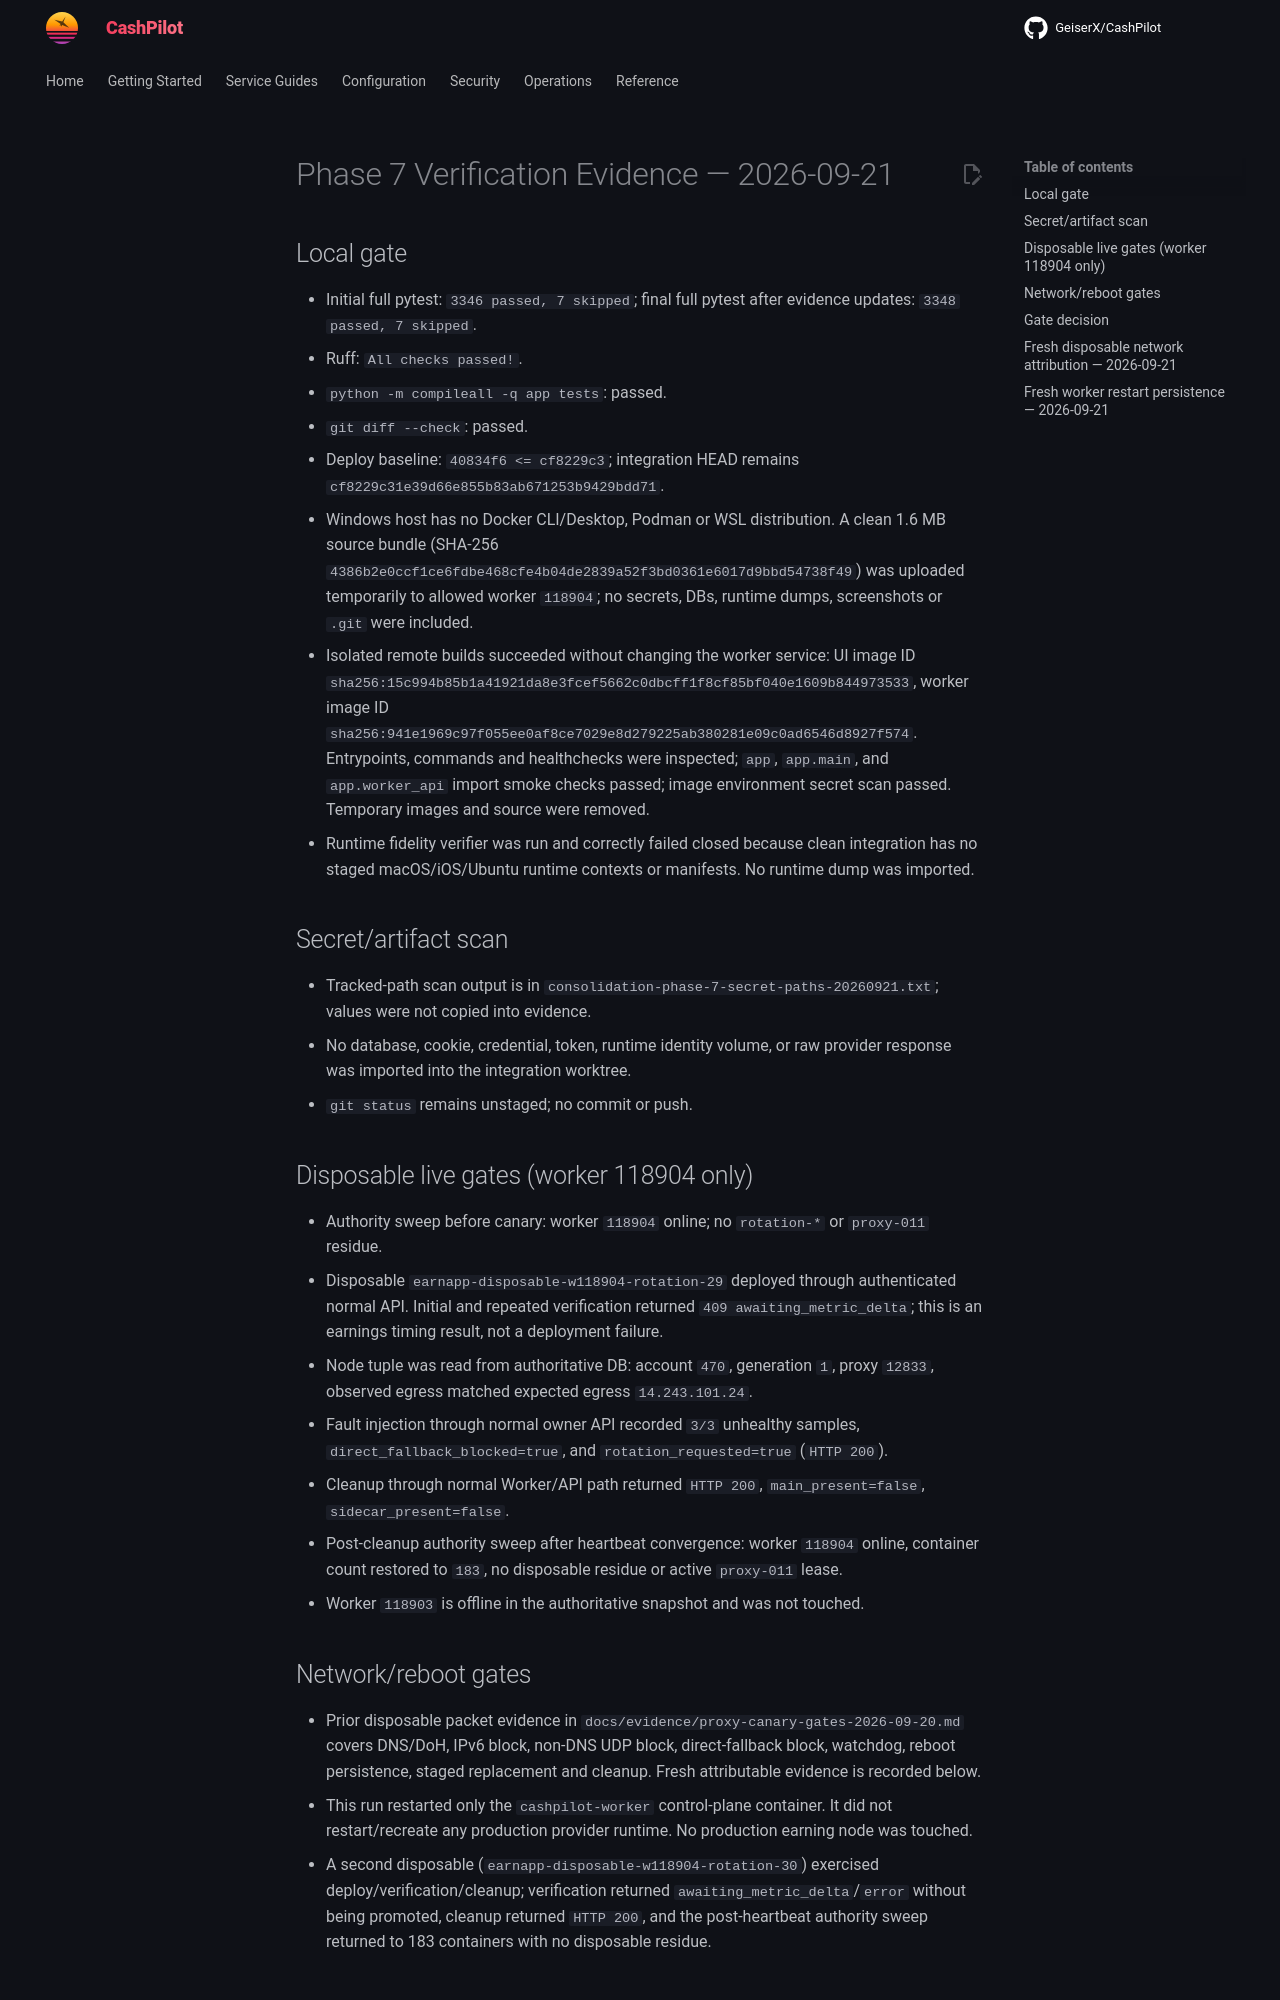

repository: assetforgeai-tech/CashPilot · page: evidence/consolidation-phase-7-2026-09-21/index.html · generator: mkdocs

# Phase 7 Verification Evidence — 2026-09-21

## Local gate

- Initial full pytest: `3346 passed, 7 skipped`; final full pytest after evidence
  updates: `3348 passed, 7 skipped`.
- Ruff: `All checks passed!`.
- `python -m compileall -q app tests`: passed.
- `git diff --check`: passed.
- Deploy baseline: `40834f6 <= cf8229c3`; integration HEAD remains `cf8229c31e39d66e855b83ab671253b9429bdd71`.
- Windows host has no Docker CLI/Desktop, Podman or WSL distribution. A clean 1.6 MB source bundle (SHA-256 `4386b2e0ccf1ce6fdbe468cfe4b04de2839a52f3bd0361e6017d9bbd54738f49`) was uploaded temporarily to allowed worker `118904`; no secrets, DBs, runtime dumps, screenshots or `.git` were included.
- Isolated remote builds succeeded without changing the worker service: UI image ID `sha256:15c994b85b1a41921da8e3fcef5662c0dbcff1f8cf85bf040e1609b844973533`, worker image ID `sha256:941e1969c97f055ee0af8ce7029e8d279225ab380281e09c0ad6546d8927f574`. Entrypoints, commands and healthchecks were inspected; `app`, `app.main`, and `app.worker_api` import smoke checks passed; image environment secret scan passed. Temporary images and source were removed.
- Runtime fidelity verifier was run and correctly failed closed because clean integration has no staged macOS/iOS/Ubuntu runtime contexts or manifests. No runtime dump was imported.

## Secret/artifact scan

- Tracked-path scan output is in `consolidation-phase-7-secret-paths-20260921.txt`; values were not copied into evidence.
- No database, cookie, credential, token, runtime identity volume, or raw provider response was imported into the integration worktree.
- `git status` remains unstaged; no commit or push.

## Disposable live gates (worker 118904 only)

- Authority sweep before canary: worker `118904` online; no `rotation-*` or `proxy-011` residue.
- Disposable `earnapp-disposable-w118904-rotation-29` deployed through authenticated normal API. Initial and repeated verification returned `409 awaiting_metric_delta`; this is an earnings timing result, not a deployment failure.
- Node tuple was read from authoritative DB: account `470`, generation `1`, proxy `12833`, observed egress matched expected egress `14.243.101.24`.
- Fault injection through normal owner API recorded `3/3` unhealthy samples, `direct_fallback_blocked=true`, and `rotation_requested=true` (`HTTP 200`).
- Cleanup through normal Worker/API path returned `HTTP 200`, `main_present=false`, `sidecar_present=false`.
- Post-cleanup authority sweep after heartbeat convergence: worker `118904` online, container count restored to `183`, no disposable residue or active `proxy-011` lease.
- Worker `118903` is offline in the authoritative snapshot and was not touched.

## Network/reboot gates

- Prior disposable packet evidence in `docs/evidence/proxy-canary-gates-2026-09-20.md` covers DNS/DoH, IPv6 block, non-DNS UDP block, direct-fallback block, watchdog, reboot persistence, staged replacement and cleanup. Fresh attributable evidence is recorded below.
- This run restarted only the `cashpilot-worker` control-plane container. It did
  not restart/recreate any production provider runtime. No production earning
  node was touched.
- A second disposable (`earnapp-disposable-w118904-rotation-30`) exercised deploy/verification/cleanup; verification returned `awaiting_metric_delta`/`error` without being promoted, cleanup returned `HTTP 200`, and the post-heartbeat authority sweep returned to 183 containers with no disposable residue.
